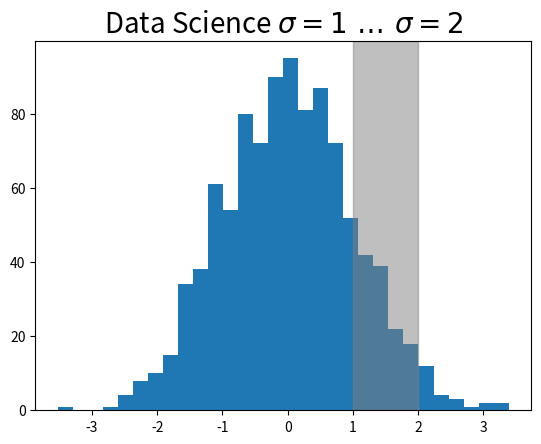

Write the Python code that produced this figure.
import numpy as np
import matplotlib.pyplot as plt
import matplotlib.patches as patches
import matplotlib.transforms as transforms

fig = plt.figure()
ax = fig.add_subplot(111)

x = np.random.randn(1000)

ax.hist(x, 30)
ax.set_title(r'Data Science $\sigma=1 \/ \dots \/ \sigma=2$', fontsize=20)

# the x coords of this transformation are data, and the
# y coord are axes
trans = transforms.blended_transform_factory(
    ax.transData, ax.transAxes)

# highlight the 1..2 stddev region with a span.
# We want x to be in data coordinates and y to
# span from 0..1 in axes coords
rect = patches.Rectangle((1,0), width=1, height=1,
                         transform=trans, color='grey',
                         alpha=0.5)

ax.add_patch(rect)

plt.show()